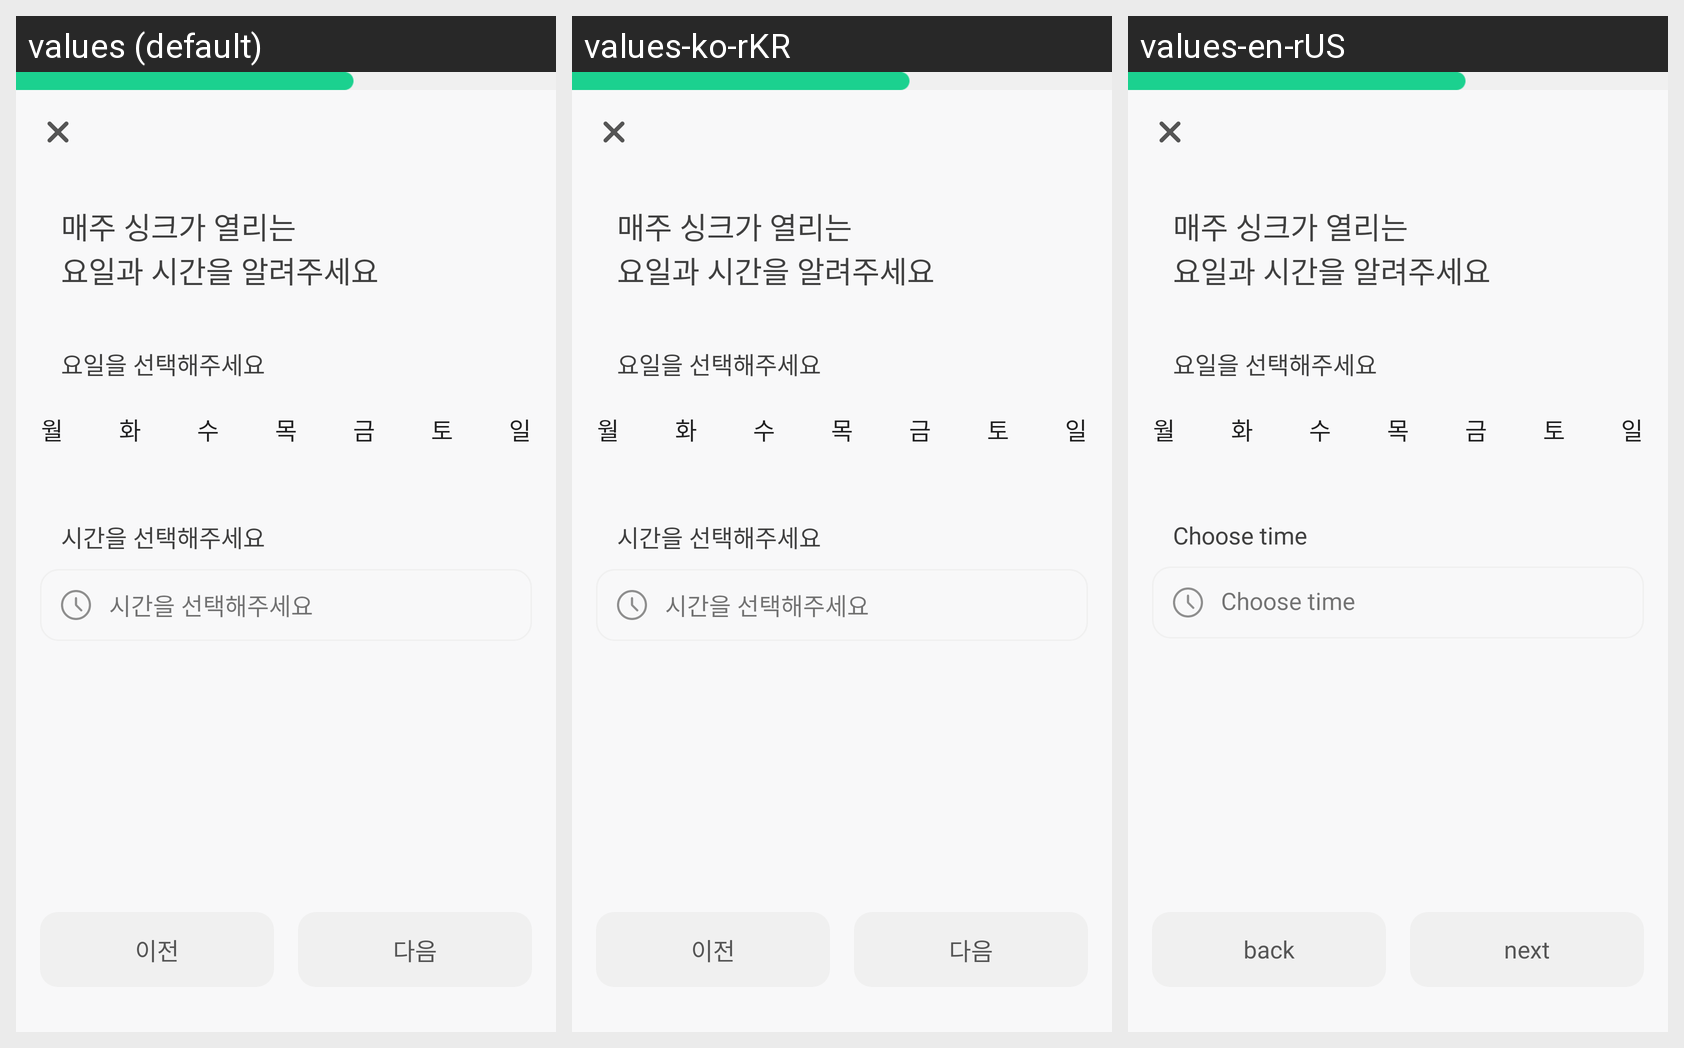

Translations of the strings shown on this Android screen, per locale in the grid:
Android screen res/layout/fragment_open_routine.xml rendered under 3 locales, left to right: values (default), values-ko-rKR, values-en-rUS. Device: Nexus 5 (rendered at 1080×1920; each locale shown at half size, 540×960, under a caption strip naming it); theme Theme.Syncfront.
Strings drawn on this screen, with the default value and each locale's value (text and hints the layout hard-codes, and strings that could not be matched under every locale, appear in the picture but are not listed):

routine_explain1
  values: 매주 싱크가 열리는
  values-ko-rKR: 매주 싱크가 열리는
  values-en-rUS: 매주 싱크가 열리는

routine_explain2
  values: 요일과 시간을 알려주세요
  values-ko-rKR: 요일과 시간을 알려주세요
  values-en-rUS: 요일과 시간을 알려주세요

select_day
  values: 요일을 선택해주세요
  values-ko-rKR: 요일을 선택해주세요
  values-en-rUS: 요일을 선택해주세요

select_time
  values: 시간을 선택해주세요
  values-ko-rKR: 시간을 선택해주세요
  values-en-rUS: Choose time

before
  values: 이전
  values-ko-rKR: 이전
  values-en-rUS: back

next
  values: 다음
  values-ko-rKR: 다음
  values-en-rUS: next
